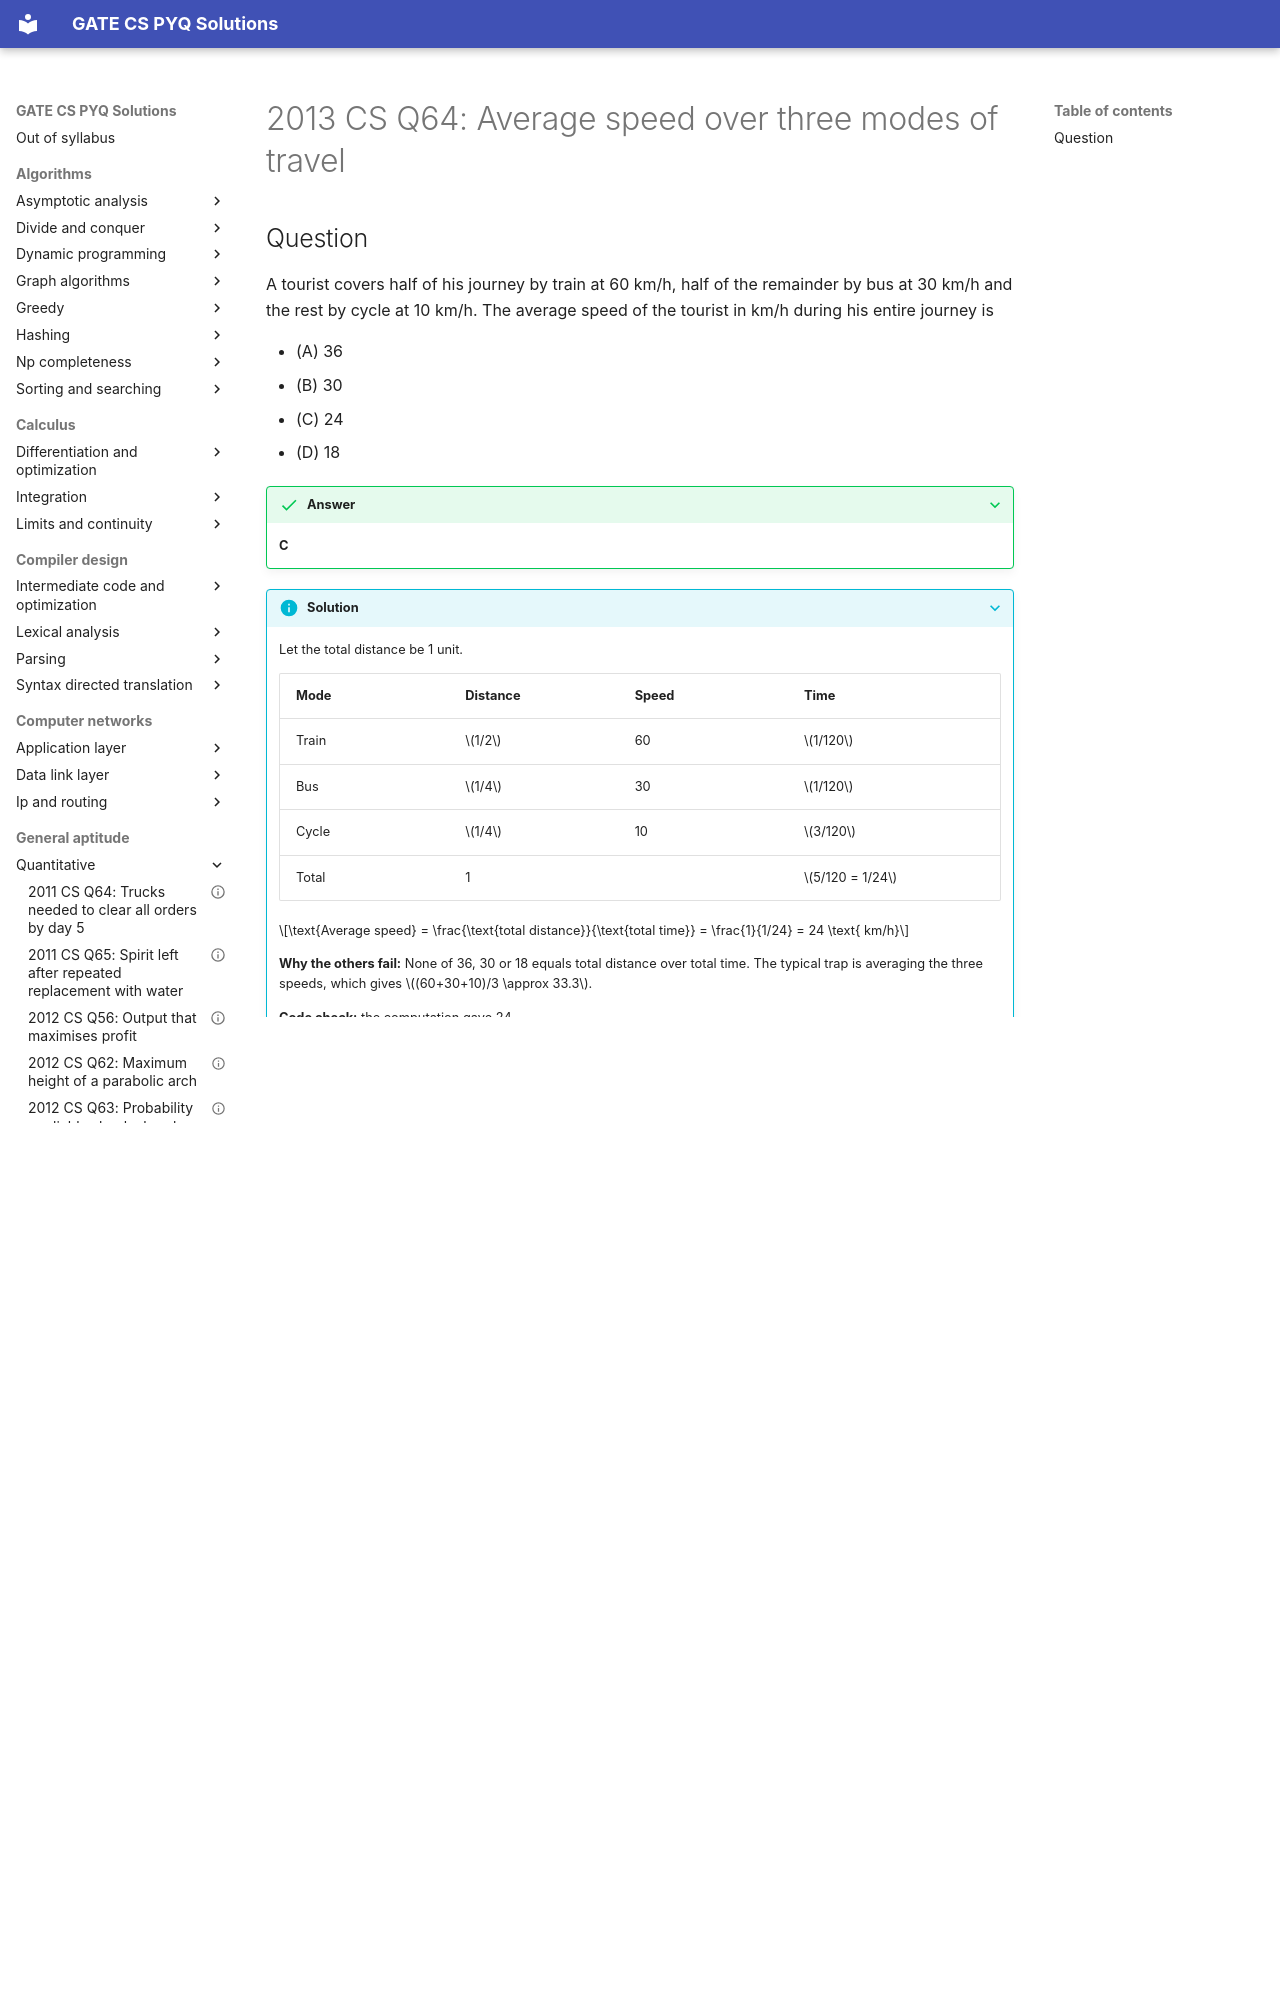

repository: saheenusman/GATE-PYQs · page: general-aptitude/quantitative/2013-set1-q64/index.html · generator: mkdocs

---
title: "2013 CS Q64: Average speed over three modes of travel"
year: 2013
set: 1
paper: CS
q_no: 64
subject: general-aptitude
topic: quantitative
also: []
marks: 2
type: MCQ
official_answer: "C"
status: verified
---

# 2013 CS Q64: Average speed over three modes of travel
